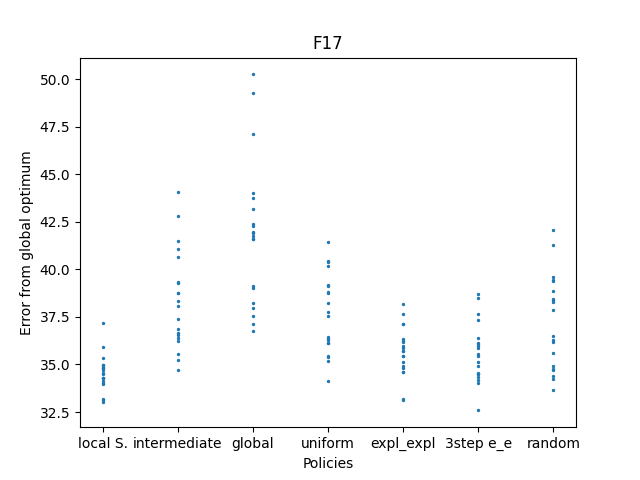

The table this chart was drawn from, first rows:
337.1572633316326, 334.96929306747074, 334.83696243492795, 334.2840162231014, 333.13677884842645, 334.83357615957175, 334.00420464502093, 335.90710795500723, 335.328307943624, 334.2936299536441, 333.94712028721193, 334.1416964711759, 334.97400993904233, 334.5008396416388, 333.0300589264085, 334.2848979630899, 334.688628566814, 333.1723248303411, 334.84148497649943, 334.5520594313617
336.3, 340.6, 335.2, 341.1, 338.1, 338.8, 341.5, 335.5, 339.3, 338.8, 342.8, 334.7, 344.1, 337.4, 336.6, 336.4, 339.3, 336.7, 336.9, 338.4
337.5, 336.8, 347.1, 350.3, 341.9, 338, 341.7, 337.2, 339.1, 339, 342.3, 343.8, 341.6, 343.2, 341.6, 338.2, 342.4, 342, 344, 349.3
335.5, 341.4, 339.2, 337.6, 335.4, 340.2, 338.2, 336.3, 339.2, 340.4, 340.4, 336.1, 338.8, 336.4, 337.8, 334.1, 336.1, 336.3, 335.2, 338.8
334.6, 334.6, 336.3, 335.1, 336.3, 335.9, 337.1, 336.2, 337.7, 336, 337.1, 335.7, 335.7, 334.8, 333.2, 334.9, 333.1, 335.4, 335.4, 338.2
334.5, 337.6, 334.3, 334.9, 336.4, 336.1, 334.5, 336.1, 335.6, 335.4, 334.5, 334.2, 335.9, 337.4, 335.1, 338.5, 334, 332.6, 338.7, 336
337.9, 336.5, 334.7, 339.5, 333.6, 341.3, 336.3, 338.4, 334.8, 335.6, 336.2, 342.1, 338.8, 334.2, 339.6, 334.4, 338.4, 339.4, 338.3, 334.9
